16-way image classification set "PlantVillage" from GitHub (sss41097/PlantVillage); label vocabulary: Potato___Early_blight, Potato___Late_blight, Potato___healthy, Rice__Bacterial leaf blight, Rice__Brown spot, Rice__Leaf smut, Tomato__Late_Blight, Tomato___Bacterial_spot, Tomato___Early_blight, Tomato___Late_blight, Tomato___Leaf_Mold, Tomato___Septoria_leaf_spot, Tomato___Spider_mites Two-spotted_spider_mite, Tomato___Target_Spot, Tomato___Tomato_mosaic_virus, Tomato___healthy.

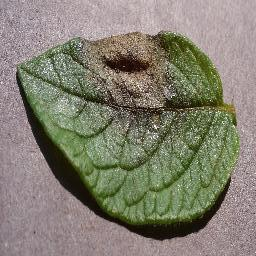
Label: Potato___Late_blight

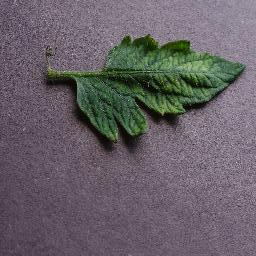
Label: Tomato___Tomato_mosaic_virus

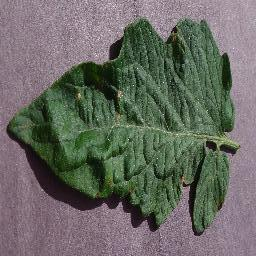
Label: Tomato___Target_Spot

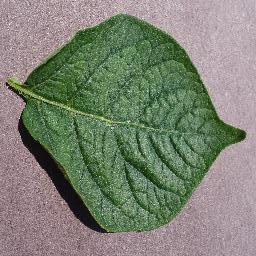
Label: Potato___healthy

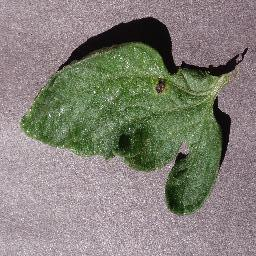
Label: Tomato___Early_blight

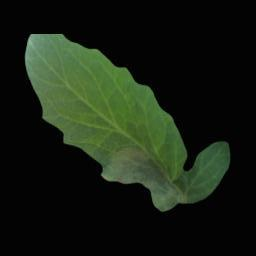
Label: Tomato__Late_Blight
